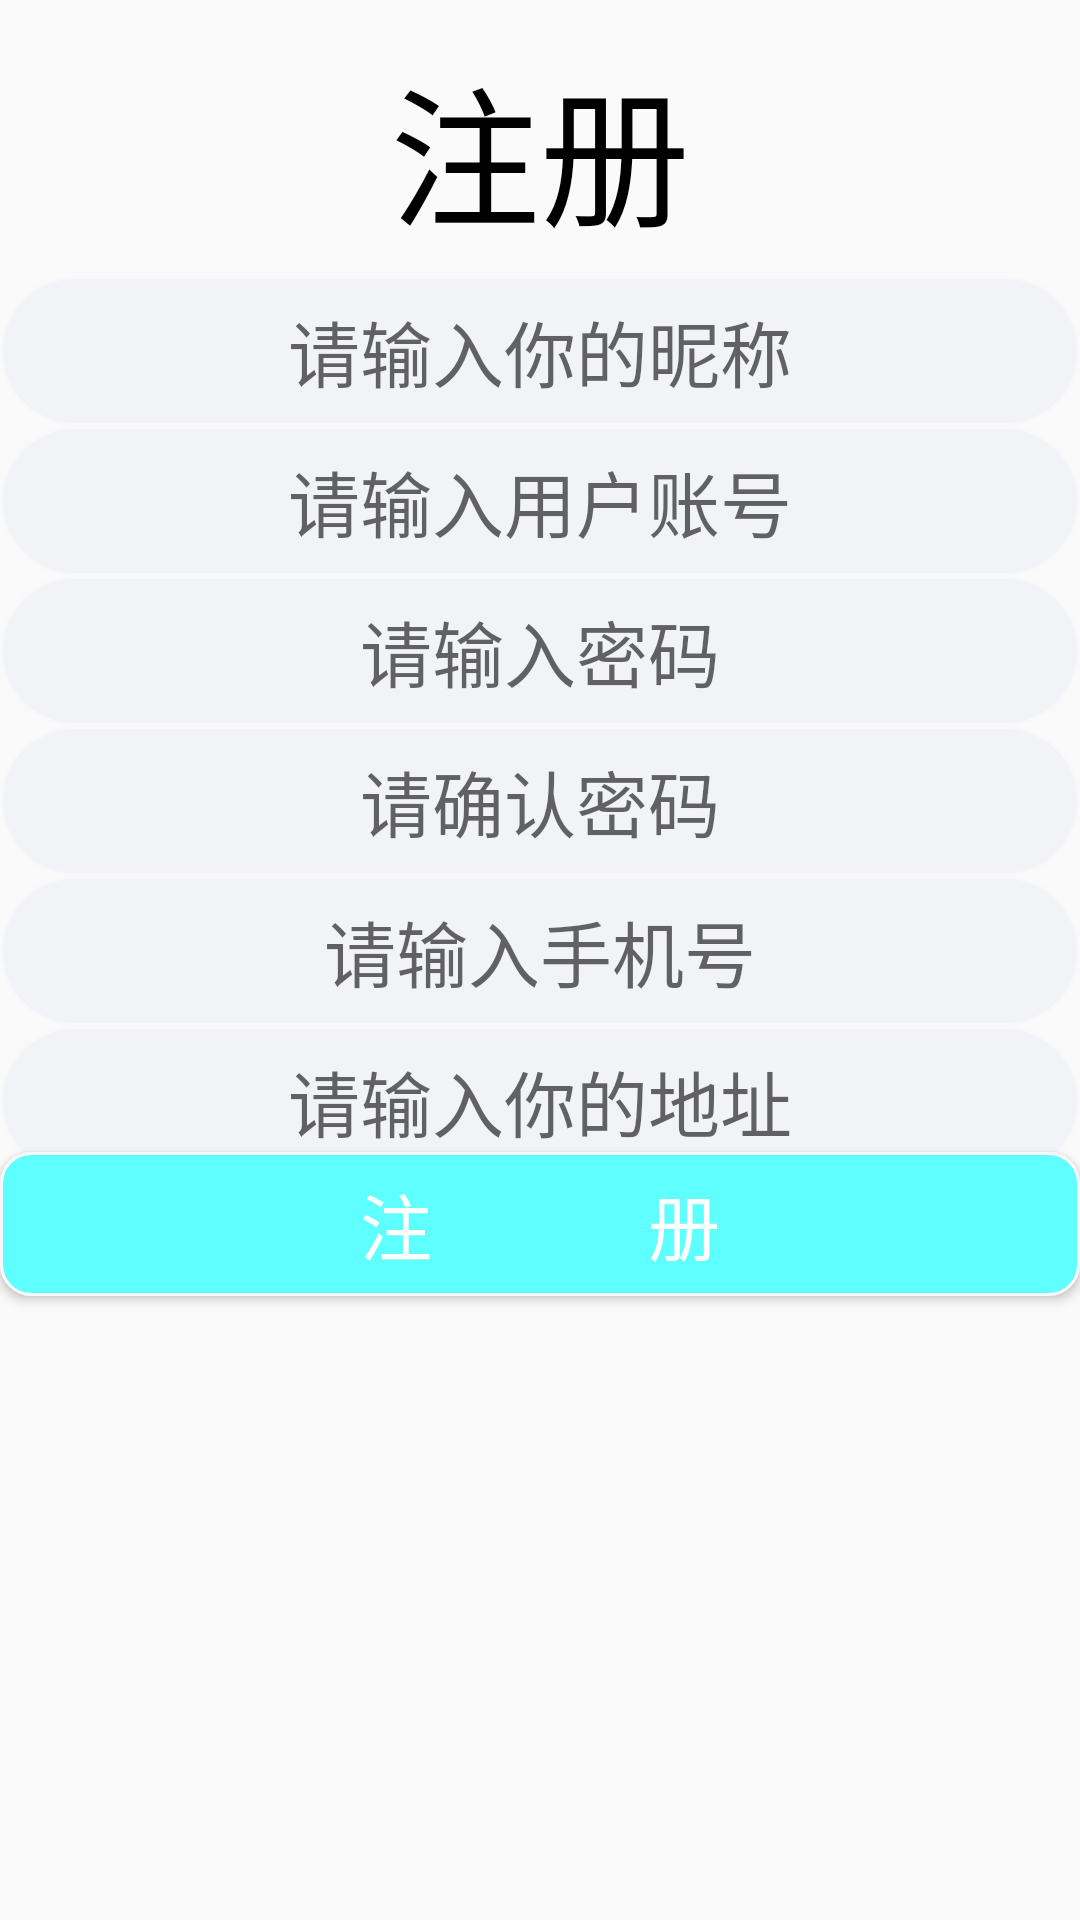

Write the Android layout XML for this screen, with the resource values it uses.
<!-- AndroidManifest.xml: application theme AppTheme -->
<!-- res/layout/activity_register.xml -->
<?xml version="1.0" encoding="utf-8"?>
<androidx.constraintlayout.widget.ConstraintLayout xmlns:android="http://schemas.android.com/apk/res/android"
    xmlns:app="http://schemas.android.com/apk/res-auto"
    xmlns:tools="http://schemas.android.com/tools"
    android:layout_width="match_parent"
    android:layout_height="match_parent"
    android:layout_marginHorizontal="30dp"
    android:orientation="vertical"
    tools:context=".RegisterActivity">


    <TextView
        android:id="@+id/textView4"
        android:layout_width="wrap_content"
        android:layout_height="100dp"
        android:layout_gravity="center"
        android:gravity="center"
        android:text="注册"
        android:textColor="#000"
        android:textSize="50sp"
        app:layout_constraintEnd_toEndOf="parent"
        app:layout_constraintStart_toStartOf="parent"
        app:layout_constraintTop_toTopOf="parent" />

    <EditText
        android:id="@+id/R_name"
        android:layout_width="match_parent"
        android:layout_height="50dp"
        android:background="@drawable/circular"
        android:gravity="center"
        android:hint="请输入你的昵称"
        android:lines="1"
        android:textSize="24sp"
        app:layout_constraintBottom_toTopOf="@+id/R_user"
        app:layout_constraintEnd_toEndOf="parent"
        app:layout_constraintHorizontal_bias="0.5"
        app:layout_constraintStart_toStartOf="parent"
        app:layout_constraintTop_toBottomOf="@+id/textView4"
        app:layout_constraintVertical_bias="0.5" />

    <EditText
        android:id="@+id/R_user"
        android:background="@drawable/circular"
        android:layout_width="match_parent"
        android:layout_height="50dp"
        android:gravity="center"
        android:hint="请输入用户账号"
        android:lines="1"
        android:inputType="number"
        android:textSize="24sp"
        app:layout_constraintBottom_toTopOf="@+id/R_password"
        app:layout_constraintEnd_toEndOf="parent"
        app:layout_constraintHorizontal_bias="0.0"
        app:layout_constraintStart_toStartOf="parent"
        app:layout_constraintTop_toBottomOf="@+id/R_name" />

    <EditText
        android:id="@+id/R_password"
        android:layout_width="match_parent"
        android:layout_height="50dp"
        android:gravity="center"
        android:hint="请输入密码"
        android:background="@drawable/circular"
        android:inputType="textPassword"
        android:textSize="24sp"
        app:layout_constraintBottom_toTopOf="@+id/R_qr_password"
        app:layout_constraintEnd_toEndOf="parent"
        app:layout_constraintHorizontal_bias="0.0"
        app:layout_constraintStart_toStartOf="parent"
        app:layout_constraintTop_toBottomOf="@+id/R_user" />

    <EditText
        android:id="@+id/R_qr_password"
        android:layout_width="match_parent"
        android:layout_height="50dp"
        android:gravity="center"
        android:hint="请确认密码"
        android:lines="1"
        android:background="@drawable/circular"
        android:inputType="textPassword"
        android:textSize="24sp"
        app:layout_constraintBottom_toTopOf="@+id/R_phone"
        app:layout_constraintEnd_toEndOf="parent"
        app:layout_constraintStart_toStartOf="parent"
        app:layout_constraintTop_toBottomOf="@+id/R_password" />

    <EditText
        android:id="@+id/R_phone"
        android:layout_width="match_parent"
        android:layout_height="50dp"
        android:gravity="center"
        android:hint="请输入手机号"
        android:lines="1"
        android:background="@drawable/circular"
        android:inputType="phone"
        android:textSize="24sp"
        app:layout_constraintBottom_toTopOf="@+id/R_site"
        app:layout_constraintEnd_toEndOf="parent"
        app:layout_constraintStart_toStartOf="parent"
        app:layout_constraintTop_toBottomOf="@+id/R_qr_password" />

    <EditText
        android:id="@+id/R_site"
        android:layout_width="match_parent"
        android:layout_height="50dp"
        android:hint="请输入你的地址"
        android:lines="1"
        android:textSize="24sp"
        android:gravity="center"
        android:background="@drawable/circular"
        app:layout_constraintBottom_toTopOf="@+id/button2"
        app:layout_constraintEnd_toEndOf="parent"
        app:layout_constraintStart_toStartOf="parent"
        app:layout_constraintTop_toBottomOf="@+id/R_phone"
        app:layout_constraintVertical_bias="0.0" />
    <Button
        android:id="@+id/button2"
        android:layout_width="match_parent"
        android:layout_height="wrap_content"
        android:layout_marginBottom="208dp"
        android:background="@drawable/button_l"
        android:onClick="register"
        android:text="注            册"
        android:textColor="#ffff"
        android:textSize="24sp"
        app:layout_constraintBottom_toBottomOf="parent"
        app:layout_constraintStart_toStartOf="parent" />

    <androidx.constraintlayout.widget.Guideline
        android:id="@+id/guideline3"
        android:layout_width="wrap_content"
        android:layout_height="wrap_content"
        android:orientation="horizontal"
        app:layout_constraintGuide_percent="0.65" />




</androidx.constraintlayout.widget.ConstraintLayout>
<!-- resources referenced by this layout -->
<resources>
  <!-- drawable button_l (drawable) -->
  <?xml version="1.0" encoding="utf-8"?>
  <selector xmlns:android="http://schemas.android.com/apk/res/android">
      <item>
          <shape
              android:shape="rectangle">
              <solid android:color="#60ffff"/>
              <corners android:radius="10dp"/>
              <stroke
                  android:width="1dp"
                  android:color="#F8F8FB"/>
          </shape>
      </item>
  </selector>
  <!-- drawable circular (drawable) -->
  <?xml version="1.0" encoding="utf-8"?>
  <selector xmlns:android="http://schemas.android.com/apk/res/android">
      <item>
          <shape
              android:shape="rectangle">
              <solid android:color="#f2f3f7"/>
              <corners android:radius="30dp"/>
              <stroke
                  android:width="1dp"
                  android:color="#F8F8FB"/>
          </shape>
      </item>
  </selector>
  <style name="AppTheme" parent="Theme.AppCompat.Light.NoActionBar">
          
          <item name="colorPrimary">@color/colorPrimary</item>
          <item name="colorPrimaryDark">#00FFFFFF</item>
          <item name="colorAccent">@color/colorAccent</item>
      </style>
  <!-- not gathered from this repository: default colours our renderer supplied (Android Studio template values) -->
  <color name="colorPrimary">#FF6200EE</color>
  <color name="colorAccent">#FF03DAC5</color>
</resources>
